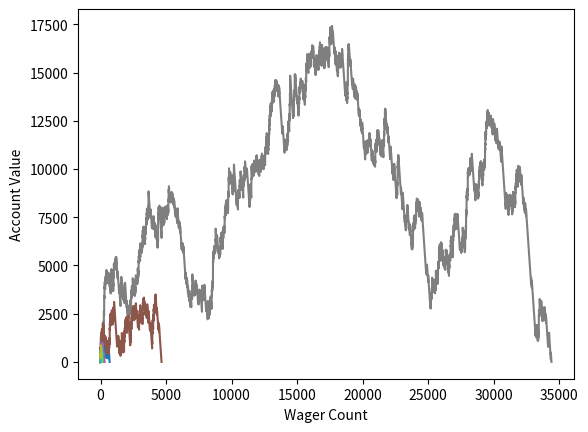

The script that saved this image:
from random import randint
import matplotlib
import matplotlib.pyplot as plt

punter_balance = 100
punter_fixed_wager = 10

def single_number_guess():
    return randint(0,36)

def single_number_bet(wager,guess):
    wheel_spin = randint(0,36)
    if guess == wheel_spin:
        return (wager * 35) + wager
    else:
        return 0

def run_simulation_single_number(balance,fixed_wager):
    balances_to_plot = []
    wagers_to_plot = []
    wager = 0
    balances_to_plot.append(balance)
    wagers_to_plot.append(wager)
    while balance > 0:
        balance -= fixed_wager
        change_in_balance = single_number_bet(fixed_wager,single_number_guess())
        balance += change_in_balance
        #print(balance)
        wager += 1
        wagers_to_plot.append(wager)
        balances_to_plot.append(balance)
    plt.plot(wagers_to_plot,balances_to_plot)


for i in range(100):
    run_simulation_single_number(punter_balance,punter_fixed_wager)

plt.ylabel('Account Value')
plt.xlabel('Wager Count')
plt.show()
